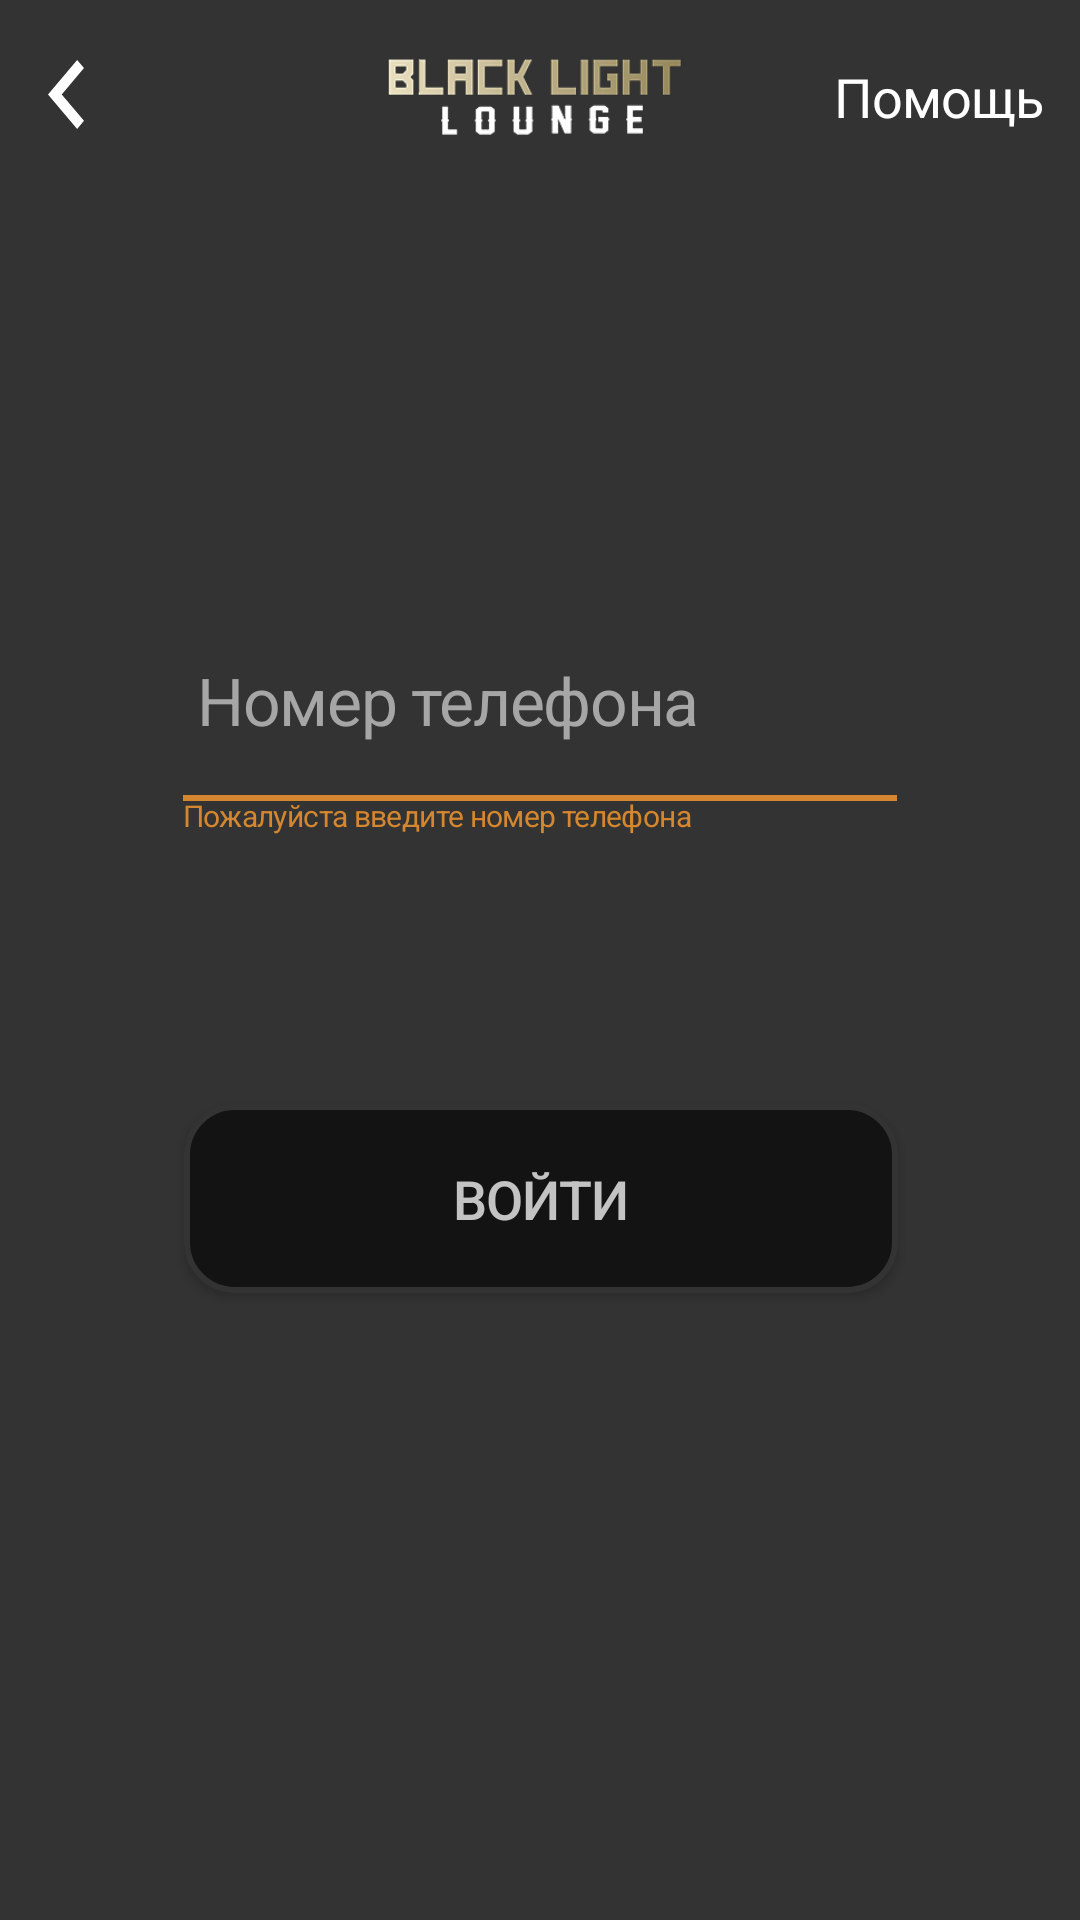

Android layout source for this screen:
<!-- AndroidManifest.xml: application theme AppTheme -->
<!-- res/layout/activity_lohin_step1.xml -->
<?xml version="1.0" encoding="utf-8"?>
<androidx.constraintlayout.widget.ConstraintLayout xmlns:android="http://schemas.android.com/apk/res/android"
    xmlns:app="http://schemas.android.com/apk/res-auto"
    xmlns:tools="http://schemas.android.com/tools"
    android:layout_width="match_parent"
    android:layout_height="match_parent"
    android:background="@color/backgroundSecond"
    tools:context=".lohin_step1">

    <EditText
        android:id="@+id/name"
        android:layout_width="238dp"
        android:layout_height="63dp"
        android:background="@drawable/primitibe_edit"
        android:ems="10"
        android:hint=" Номер телефона"
        android:inputType="phone"
        android:textColor="#A6A6A6"
        android:textColorHint="#A6A6A6"
        android:textSize="22dp"
        app:layout_constraintBottom_toBottomOf="parent"
        app:layout_constraintEnd_toEndOf="parent"
        app:layout_constraintStart_toStartOf="parent"
        app:layout_constraintTop_toTopOf="parent"
        app:layout_constraintVertical_bias="0.35000002"
        tools:ignore="MissingConstraints" />

    <ImageView
        android:id="@+id/imageView2"
        android:layout_width="104dp"
        android:layout_height="33dp"
        android:layout_marginTop="16dp"
        app:layout_constraintEnd_toEndOf="parent"
        app:layout_constraintHorizontal_bias="0.496"
        app:layout_constraintStart_toStartOf="parent"
        app:layout_constraintTop_toTopOf="parent"
        app:srcCompat="@drawable/logo_words" />

    <TextView
        android:id="@+id/textView"
        android:layout_width="wrap_content"
        android:layout_height="wrap_content"
        android:layout_marginTop="20dp"
        android:layout_marginEnd="12dp"
        android:layout_marginRight="12dp"
        android:text="Помощь"
        android:textColor="@color/White"
        app:layout_constraintEnd_toEndOf="parent"
        app:layout_constraintTop_toTopOf="parent" />

    <ImageView
        android:id="@+id/imageView4"
        android:layout_width="wrap_content"
        android:layout_height="wrap_content"
        android:layout_marginStart="16dp"
        android:layout_marginLeft="16dp"
        android:layout_marginTop="20dp"
        app:layout_constraintStart_toStartOf="parent"
        app:layout_constraintTop_toTopOf="parent"
        app:srcCompat="@drawable/ic_vector"
        tools:ignore="VectorDrawableCompat" />

    <ImageView
        android:id="@+id/imageView5"
        android:layout_width="wrap_content"
        android:layout_height="wrap_content"
        app:layout_constraintEnd_toEndOf="@+id/name"
        app:layout_constraintStart_toStartOf="@+id/name"
        app:layout_constraintTop_toBottomOf="@+id/name"
        app:srcCompat="@drawable/polosa" />

    <TextView
        android:id="@+id/textView2"
        android:layout_width="wrap_content"
        android:layout_height="wrap_content"
        android:textColor="@color/Colortext"
        android:textSize="10dp"
        android:text="Пожалуйста введите номер телефона"
        app:layout_constraintStart_toStartOf="@+id/name"
        app:layout_constraintTop_toBottomOf="@+id/name" />

    <Button
        android:id="@+id/btn_enter"
        android:layout_width="238dp"
        android:layout_height="63dp"
        android:layout_marginTop="101dp"
        android:background="@drawable/rounded"
        android:text="Войти"
        android:textColor="#C3C3C3"
        app:layout_constraintEnd_toEndOf="parent"
        app:layout_constraintHorizontal_bias="0.502"
        app:layout_constraintStart_toStartOf="parent"
        app:layout_constraintTop_toBottomOf="@+id/imageView5" />

</androidx.constraintlayout.widget.ConstraintLayout>
<!-- resources referenced by this layout -->
<resources>
  <color name="Colortext">#D4872E</color>
  <color name="White">#FFFFFF</color>
  <color name="backgroundSecond">#333333</color>
  <!-- drawable ic_vector (drawable) -->
  <vector xmlns:android="http://schemas.android.com/apk/res/android"
      android:width="12dp"
      android:height="23dp"
      android:viewportWidth="12"
      android:viewportHeight="23">
    <path
        android:pathData="M12,20.2783L4.583,11.5L12,2.7025L9.7166,0L0,11.5L9.7166,23L12,20.2783Z"
        android:fillColor="#ffffff"/>
  </vector>
  <!-- drawable logo_words: png bitmap (drawable-v21, 16097 bytes) -->
  <!-- drawable polosa: png bitmap (drawable-v21, 141 bytes) -->
  <!-- drawable primitibe_edit (drawable) -->
  <?xml version="1.0" encoding="utf-8"?>
  <selector xmlns:android="http://schemas.android.com/apk/res/android">
      <item>
          <shape>
              <solid android:color="#333333"/>
              <corners android:radius="16dp"/>
          </shape>
      </item>
  </selector>
  <!-- drawable rounded (drawable) -->
  <?xml version="1.0" encoding="UTF-8"?>
  <shape xmlns:android="http://schemas.android.com/apk/res/android">
      <solid android:color="#131313" />
      <stroke
          android:width="2dip"
          android:color="#333333" />
      <corners android:radius="16dp" />
  </shape>
  <style name="AppTheme" parent="Theme.AppCompat.Light.DarkActionBar">
          
          <style name="some_id">
  
              <item name="android:textSize">
                  18sp
              </item>
  
              <item name="android:letterSpacing">
                  -0.02
              </item>
  
              <item name="android:textColor">
                  #FFD8CD
              </item>
  
          </style>
      </style>
</resources>
